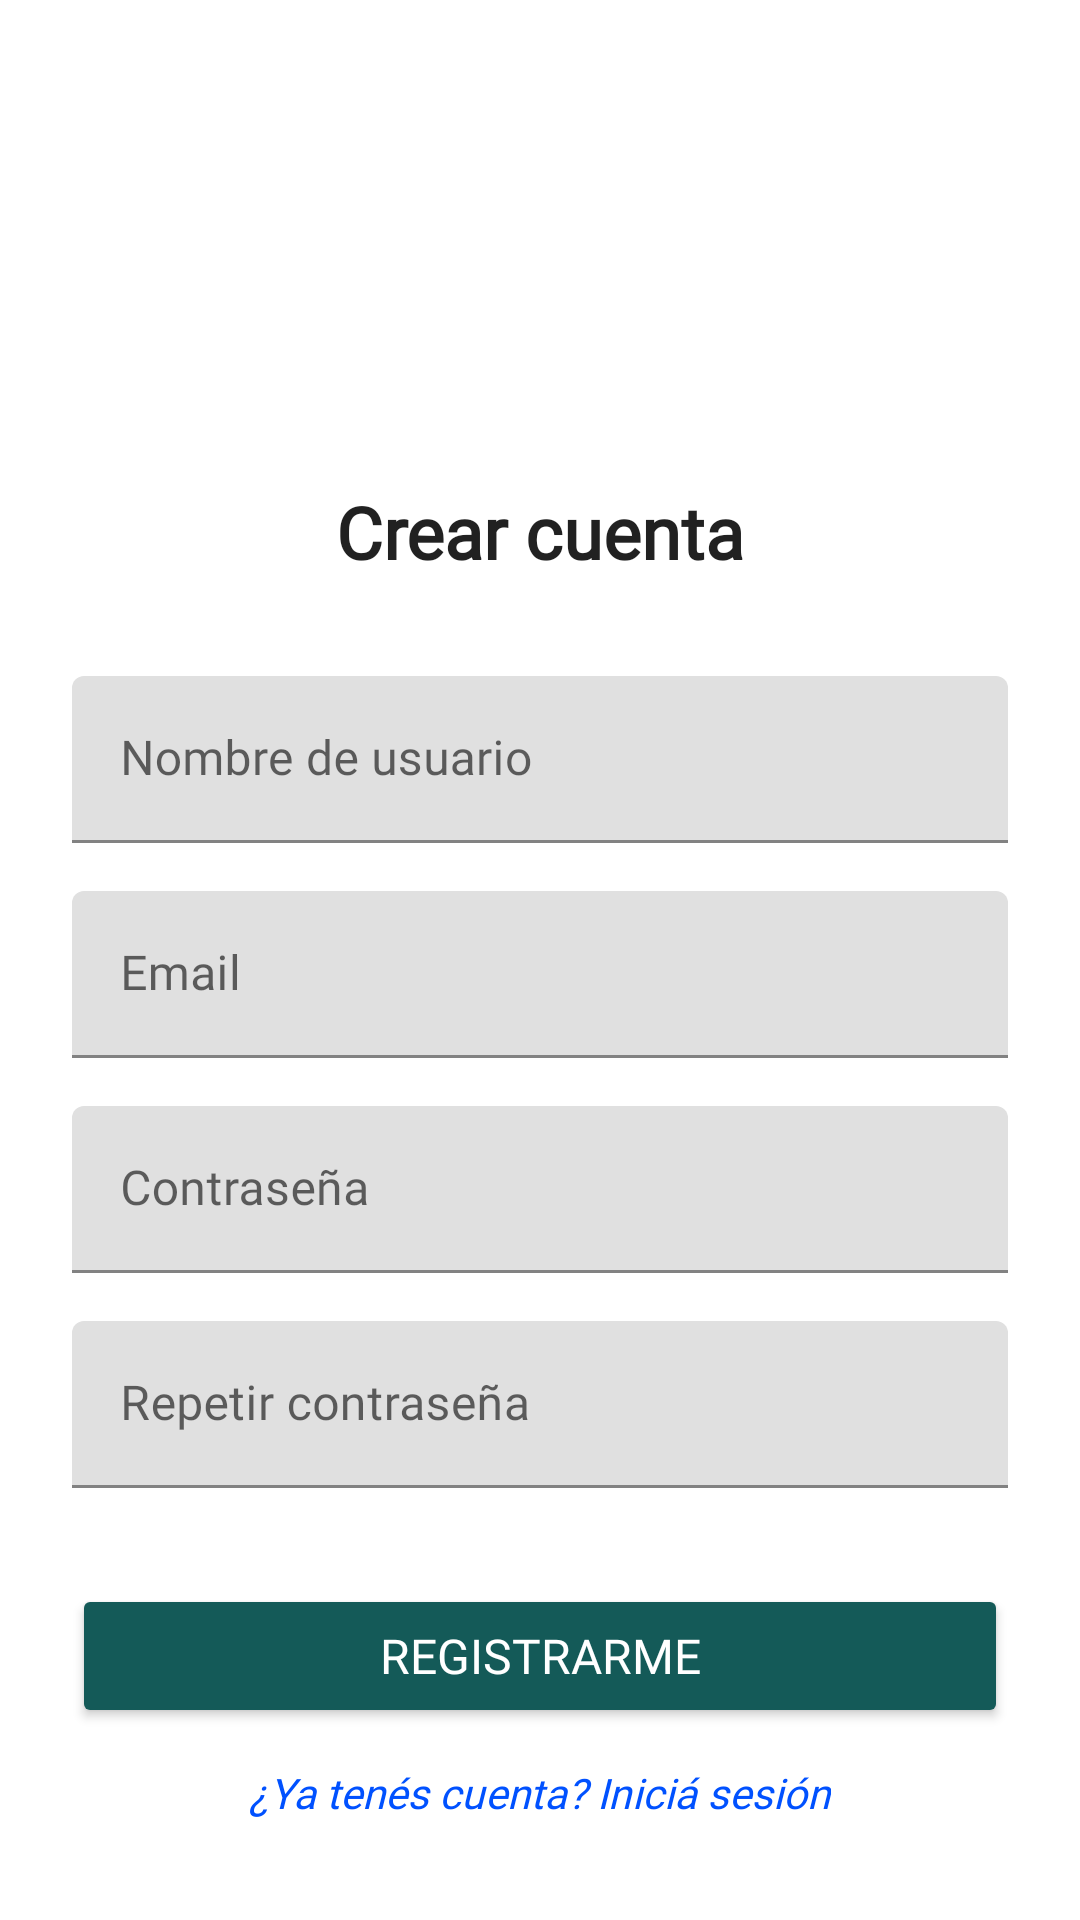

Here is an Android app screen rendered from its layout file. Give the layout XML and the strings, colors and styles it references.
<!-- AndroidManifest.xml: application theme Theme.BreakBuddy -->
<!-- res/layout/fragment_register.xml -->
<?xml version="1.0" encoding="utf-8"?>
<androidx.constraintlayout.widget.ConstraintLayout
    xmlns:android="http://schemas.android.com/apk/res/android"
    xmlns:app="http://schemas.android.com/apk/res-auto"
    android:layout_width="match_parent"
    android:layout_height="match_parent"
    android:padding="24dp"
    android:background="@android:color/white">

    
    <androidx.constraintlayout.widget.ConstraintLayout
        android:id="@+id/centeredContent"
        android:layout_width="0dp"
        android:layout_height="wrap_content"
        app:layout_constraintTop_toTopOf="parent"
        app:layout_constraintBottom_toBottomOf="parent"
        app:layout_constraintStart_toStartOf="parent"
        app:layout_constraintEnd_toEndOf="parent"
        app:layout_constraintVertical_bias="0.5">

        
        <ImageView
            android:id="@+id/logo"
            android:layout_width="120dp"
            android:layout_height="120dp"
            android:layout_marginTop="8dp"
            android:layout_marginBottom="16dp"
            android:src="@drawable/logo"
            app:layout_constraintTop_toTopOf="parent"
            app:layout_constraintStart_toStartOf="parent"
            app:layout_constraintEnd_toEndOf="parent"
            android:contentDescription="Logo de la app" />

        
        <TextView
            android:id="@+id/registerTitle"
            android:layout_width="wrap_content"
            android:layout_height="wrap_content"
            android:text="Crear cuenta"
            style="@style/TextAppearance.App.SubtitleMedium"
            android:textSize="24sp"
            android:textStyle="bold"
            app:layout_constraintTop_toBottomOf="@id/logo"
            app:layout_constraintStart_toStartOf="parent"
            app:layout_constraintEnd_toEndOf="parent" />

        
        <com.google.android.material.textfield.TextInputLayout
            android:id="@+id/nameLayout"
            android:layout_width="0dp"
            android:layout_height="wrap_content"
            android:layout_marginTop="32dp"
            app:layout_constraintTop_toBottomOf="@id/registerTitle"
            app:layout_constraintStart_toStartOf="parent"
            app:layout_constraintEnd_toEndOf="parent">

            <com.google.android.material.textfield.TextInputEditText
                android:id="@+id/inputName"
                android:layout_width="match_parent"
                android:layout_height="wrap_content"
                android:hint="Nombre de usuario"
                style="@style/TextAppearance.App.SubtitleMedium"
                android:inputType="textPersonName" />
        </com.google.android.material.textfield.TextInputLayout>

        
        <com.google.android.material.textfield.TextInputLayout
            android:id="@+id/emailLayout"
            android:layout_width="0dp"
            android:layout_height="wrap_content"
            android:layout_marginTop="16dp"
            app:layout_constraintTop_toBottomOf="@id/nameLayout"
            app:layout_constraintStart_toStartOf="parent"
            app:layout_constraintEnd_toEndOf="parent">

            <com.google.android.material.textfield.TextInputEditText
                android:id="@+id/inputEmail"
                android:layout_width="match_parent"
                android:layout_height="wrap_content"
                android:hint="Email"
                style="@style/TextAppearance.App.SubtitleMedium"
                android:inputType="textEmailAddress" />
        </com.google.android.material.textfield.TextInputLayout>

        
        <com.google.android.material.textfield.TextInputLayout
            android:id="@+id/passwordLayout"
            android:layout_width="0dp"
            android:layout_height="wrap_content"
            android:layout_marginTop="16dp"
            app:layout_constraintTop_toBottomOf="@id/emailLayout"
            app:layout_constraintStart_toStartOf="parent"
            app:layout_constraintEnd_toEndOf="parent">

            <com.google.android.material.textfield.TextInputEditText
                android:id="@+id/inputPassword"
                android:layout_width="match_parent"
                android:layout_height="wrap_content"
                android:hint="Contraseña"
                style="@style/TextAppearance.App.SubtitleMedium"
                android:inputType="textPassword" />
        </com.google.android.material.textfield.TextInputLayout>

        
        <com.google.android.material.textfield.TextInputLayout
            android:id="@+id/repeatPasswordLayout"
            android:layout_width="0dp"
            android:layout_height="wrap_content"
            android:layout_marginTop="16dp"
            app:layout_constraintTop_toBottomOf="@id/passwordLayout"
            app:layout_constraintStart_toStartOf="parent"
            app:layout_constraintEnd_toEndOf="parent">

            <com.google.android.material.textfield.TextInputEditText
                android:id="@+id/inputRepeatPassword"
                android:layout_width="match_parent"
                android:layout_height="wrap_content"
                android:hint="Repetir contraseña"
                style="@style/TextAppearance.App.SubtitleMedium"
                android:inputType="textPassword" />
        </com.google.android.material.textfield.TextInputLayout>

        
        <TextView
            android:id="@+id/requirementLength"
            android:layout_width="0dp"
            android:layout_height="wrap_content"
            android:text="• Al menos 8 caracteres"
            style="@style/TextAppearance.App.Auxiliary"
            android:textSize="12sp"
            android:textColor="@android:color/darker_gray"
            android:visibility="gone"
            android:layout_marginTop="4dp"
            app:layout_constraintTop_toBottomOf="@id/repeatPasswordLayout"
            app:layout_constraintStart_toStartOf="parent"
            app:layout_constraintEnd_toEndOf="parent" />

        <TextView
            android:id="@+id/requirementUppercase"
            android:layout_width="0dp"
            android:layout_height="wrap_content"
            android:text="• Al menos 1 letra mayúscula"
            android:textSize="12sp"
            android:textColor="@android:color/darker_gray"
            android:visibility="gone"
            android:layout_marginTop="2dp"
            app:layout_constraintTop_toBottomOf="@id/requirementLength"
            app:layout_constraintStart_toStartOf="parent"
            app:layout_constraintEnd_toEndOf="parent" />

        <TextView
            android:id="@+id/requirementDigit"
            android:layout_width="0dp"
            android:layout_height="wrap_content"
            android:text="• Al menos 1 número"
            android:textSize="12sp"
            android:textColor="@android:color/darker_gray"
            android:visibility="gone"
            android:layout_marginTop="2dp"
            app:layout_constraintTop_toBottomOf="@id/requirementUppercase"
            app:layout_constraintStart_toStartOf="parent"
            app:layout_constraintEnd_toEndOf="parent" />

        
        <Button
            android:id="@+id/btnRegister"
            android:layout_width="0dp"
            android:layout_height="wrap_content"
            android:layout_marginTop="32dp"
            android:backgroundTint="@color/green_500"
            android:text="Registrarme"
            style="@style/TextAppearance.App.SubtitleMedium"
            android:textColor="@android:color/white"
            app:cornerRadius="16dp"
            app:layout_constraintTop_toBottomOf="@id/requirementDigit"
            app:layout_constraintStart_toStartOf="parent"
            app:layout_constraintEnd_toEndOf="parent" />

        
        <TextView
            android:id="@+id/textGoLogin"
            android:layout_width="wrap_content"
            android:layout_height="wrap_content"
            android:layout_marginTop="12dp"
            android:text="¿Ya tenés cuenta? Iniciá sesión"
            style="@style/TextAppearance.App.Auxiliary"
            android:textColor="@color/contrast"
            android:textSize="14sp"
            android:textStyle="italic"
            android:clickable="true"
            android:focusable="true"
            app:layout_constraintTop_toBottomOf="@id/btnRegister"
            app:layout_constraintStart_toStartOf="parent"
            app:layout_constraintEnd_toEndOf="parent" />

    </androidx.constraintlayout.widget.ConstraintLayout>
</androidx.constraintlayout.widget.ConstraintLayout>
<!-- resources referenced by this layout -->
<resources>
  <color name="contrast">#0051FF</color>
  <color name="green_500">#145A58</color>
  <style name="TextAppearance.App.Auxiliary">
          <item name="android:fontFamily">@font/poppins_light</item>
          <item name="android:textSize">@dimen/text_size_auxiliary</item>
      </style>
  <style name="TextAppearance.App.SubtitleMedium">
          <item name="android:fontFamily">@font/poppins_medium</item>
          <item name="android:textSize">@dimen/text_size_subtitle_medium</item>
  
      </style>
  <style name="Theme.BreakBuddy" parent="Theme.MaterialComponents.DayNight.DarkActionBar">
          
          <item name="colorPrimary">@color/green_500</item>
          <item name="colorPrimaryVariant">@color/contrast</item>
          <item name="colorOnPrimary">@color/white</item>
          
          <item name="colorSecondary">@color/neutro_claro</item>
          <item name="colorSecondaryVariant">@color/neutro_oscuro</item>
          <item name="colorOnSecondary">@color/black</item>
          
          <item name="android:statusBarColor">?attr/colorPrimaryVariant</item>
          
          <item name="actionBarStyle">@style/Widget.BreakBuddy.ActionBar</item>
      </style>
  <dimen name="text_size_auxiliary">12sp</dimen>
  <dimen name="text_size_subtitle_medium">16sp</dimen>
  <color name="white">#FFFFFF</color>
  <color name="neutro_claro">#FFFFFF</color>
  <color name="neutro_oscuro">#145A58	</color>
  <color name="black">#000000</color>
  <style name="Widget.BreakBuddy.ActionBar" parent="Widget.MaterialComponents.ActionBar.Solid">
          <item name="titleTextStyle">@style/TextAppearance.App.TitleLarge</item>
      </style>
  <style name="TextAppearance.App.TitleLarge">
          
          <item name="android:fontFamily">@font/poppins_bold</item>
          
          <item name="android:textSize">@dimen/text_size_title_large</item>
  
      </style>
  <dimen name="text_size_title_large">24sp</dimen>
</resources>
